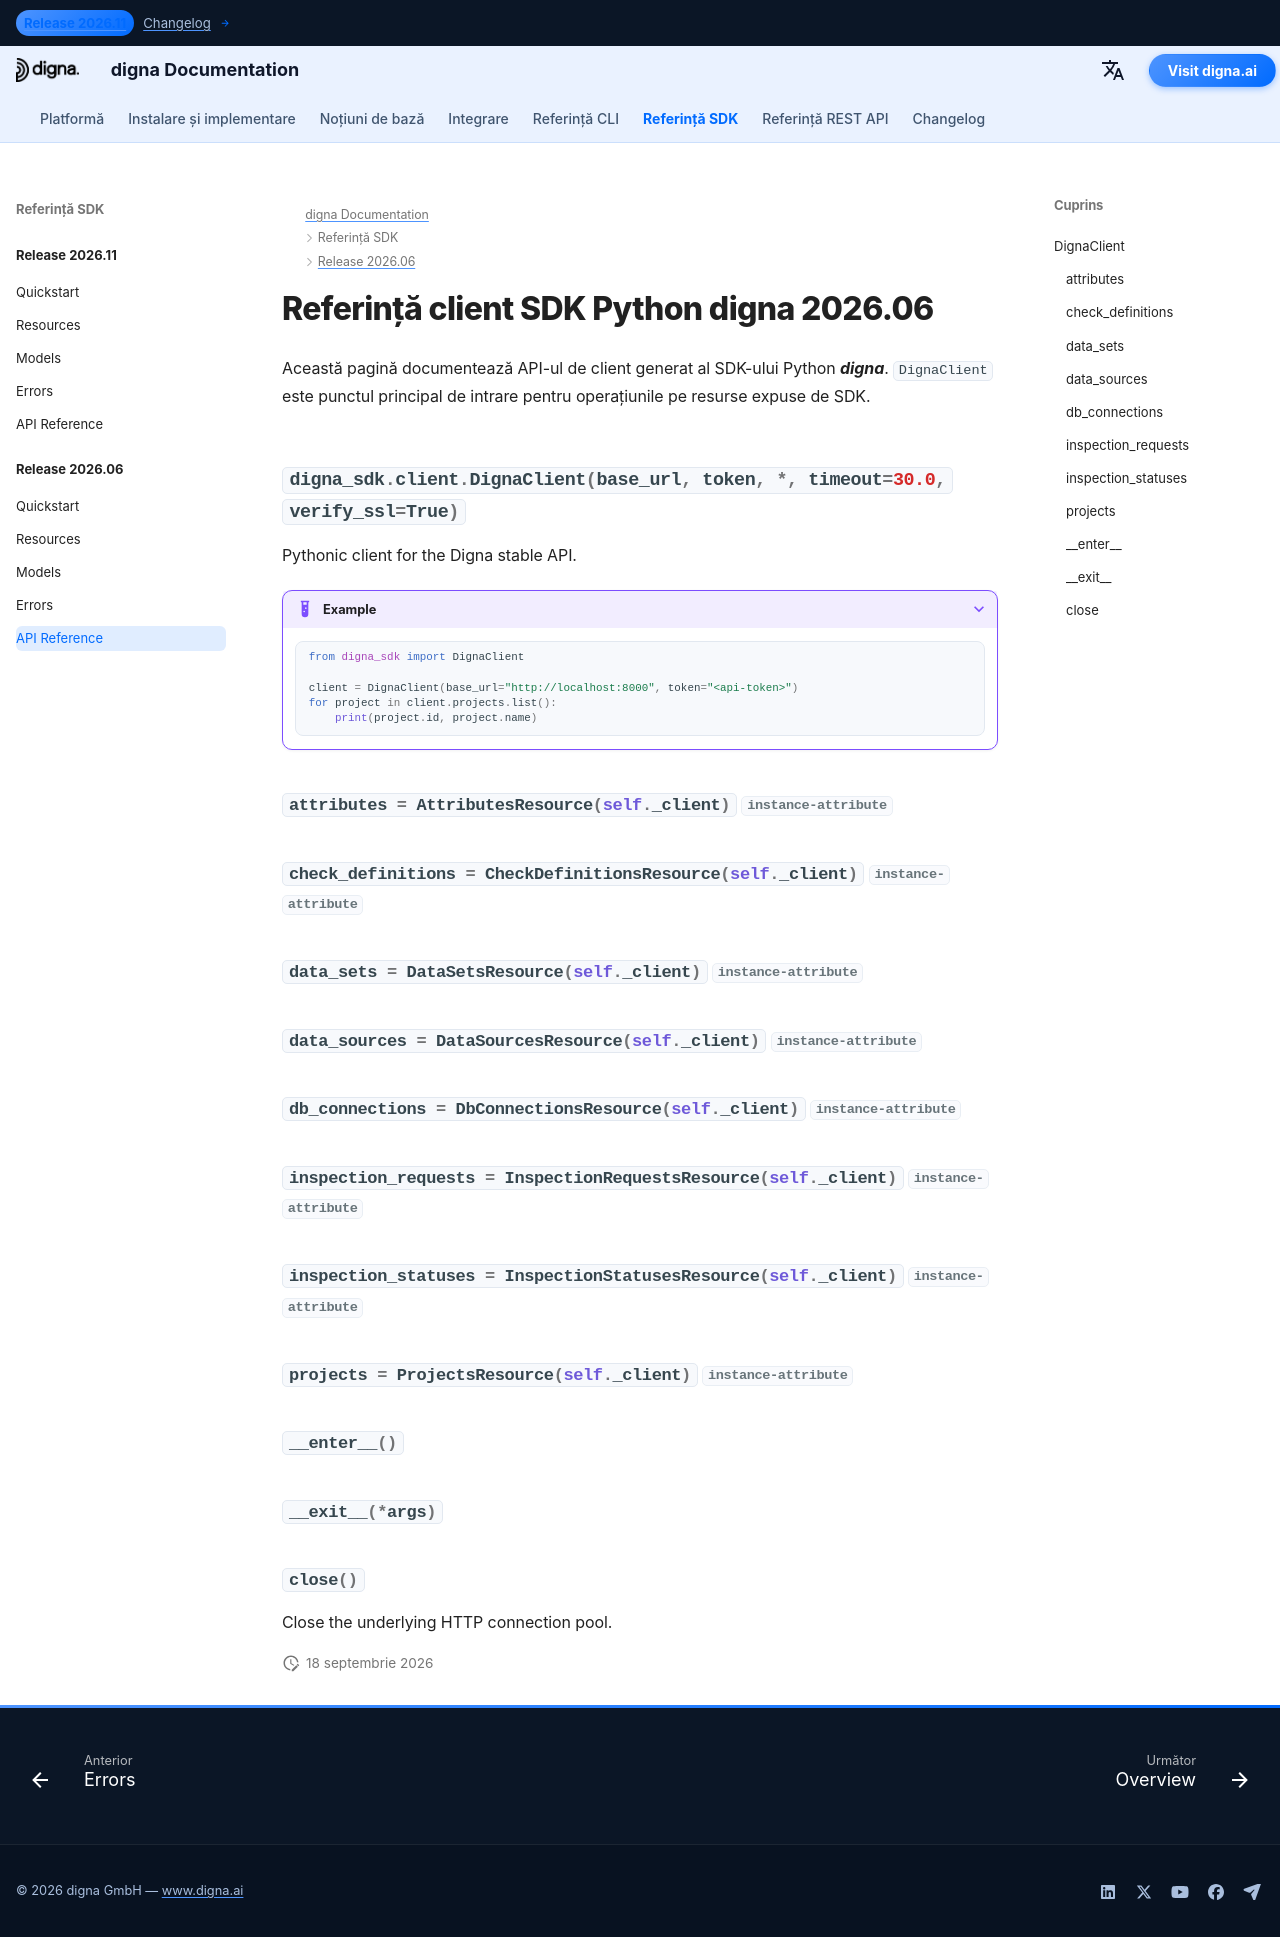

repository: dignaai/digna-docs · page: ro/sdk/Release 2026.06/reference/index.html · generator: mkdocs

---
title: Referință client SDK Python digna 2026.06 | Documentație digna
description: Referință API client pentru versiunea 2026.06 a SDK-ului Python digna
image: /assets/logo_square.png
---

# Referință client SDK Python digna 2026.06

Această pagină documentează API-ul de client generat al SDK-ului Python ***digna***. `DignaClient` este punctul principal de intrare pentru operațiunile pe resurse expuse de SDK.

::: digna_sdk.client.DignaClient
